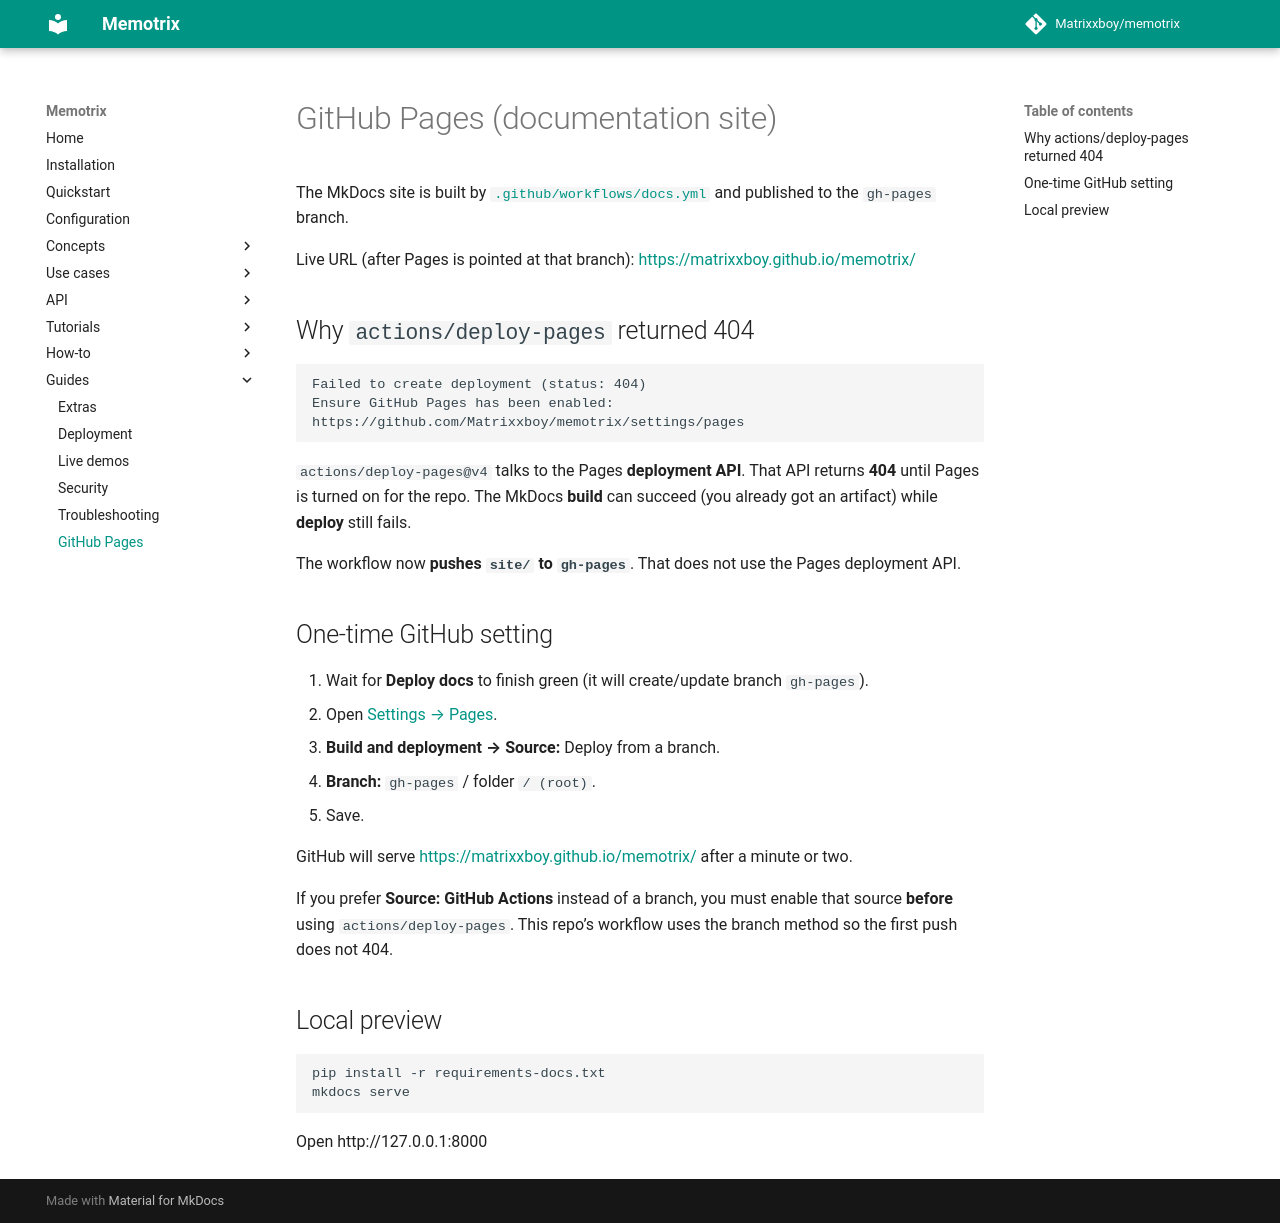

repository: Matrixxboy/memotrix · page: guides/github-pages/index.html · generator: mkdocs

---
title: "GitHub Pages"
---

# GitHub Pages (documentation site)

The MkDocs site is built by [`.github/workflows/docs.yml`](../../.github/workflows/docs.yml) and published to the `gh-pages` branch.

Live URL (after Pages is pointed at that branch): [https://matrixxboy.github.io/memotrix/](https://matrixxboy.github.io/memotrix/)

## Why `actions/deploy-pages` returned 404

```text
Failed to create deployment (status: 404)
Ensure GitHub Pages has been enabled:
https://github.com/Matrixxboy/memotrix/settings/pages
```

`actions/deploy-pages@v4` talks to the Pages **deployment API**. That API returns **404** until Pages is turned on for the repo. The MkDocs **build** can succeed (you already got an artifact) while **deploy** still fails.

The workflow now **pushes `site/` to `gh-pages`**. That does not use the Pages deployment API.

## One-time GitHub setting

1. Wait for **Deploy docs** to finish green (it will create/update branch `gh-pages`).
2. Open [Settings → Pages](https://github.com/Matrixxboy/memotrix/settings/pages).
3. **Build and deployment → Source:** Deploy from a branch.
4. **Branch:** `gh-pages` / folder `/ (root)`.
5. Save.

GitHub will serve [https://matrixxboy.github.io/memotrix/](https://matrixxboy.github.io/memotrix/) after a minute or two.

If you prefer **Source: GitHub Actions** instead of a branch, you must enable that source **before** using `actions/deploy-pages`. This repo’s workflow uses the branch method so the first push does not 404.

## Local preview

```bash
pip install -r requirements-docs.txt
mkdocs serve
```

Open http://127.0.0.1:8000
